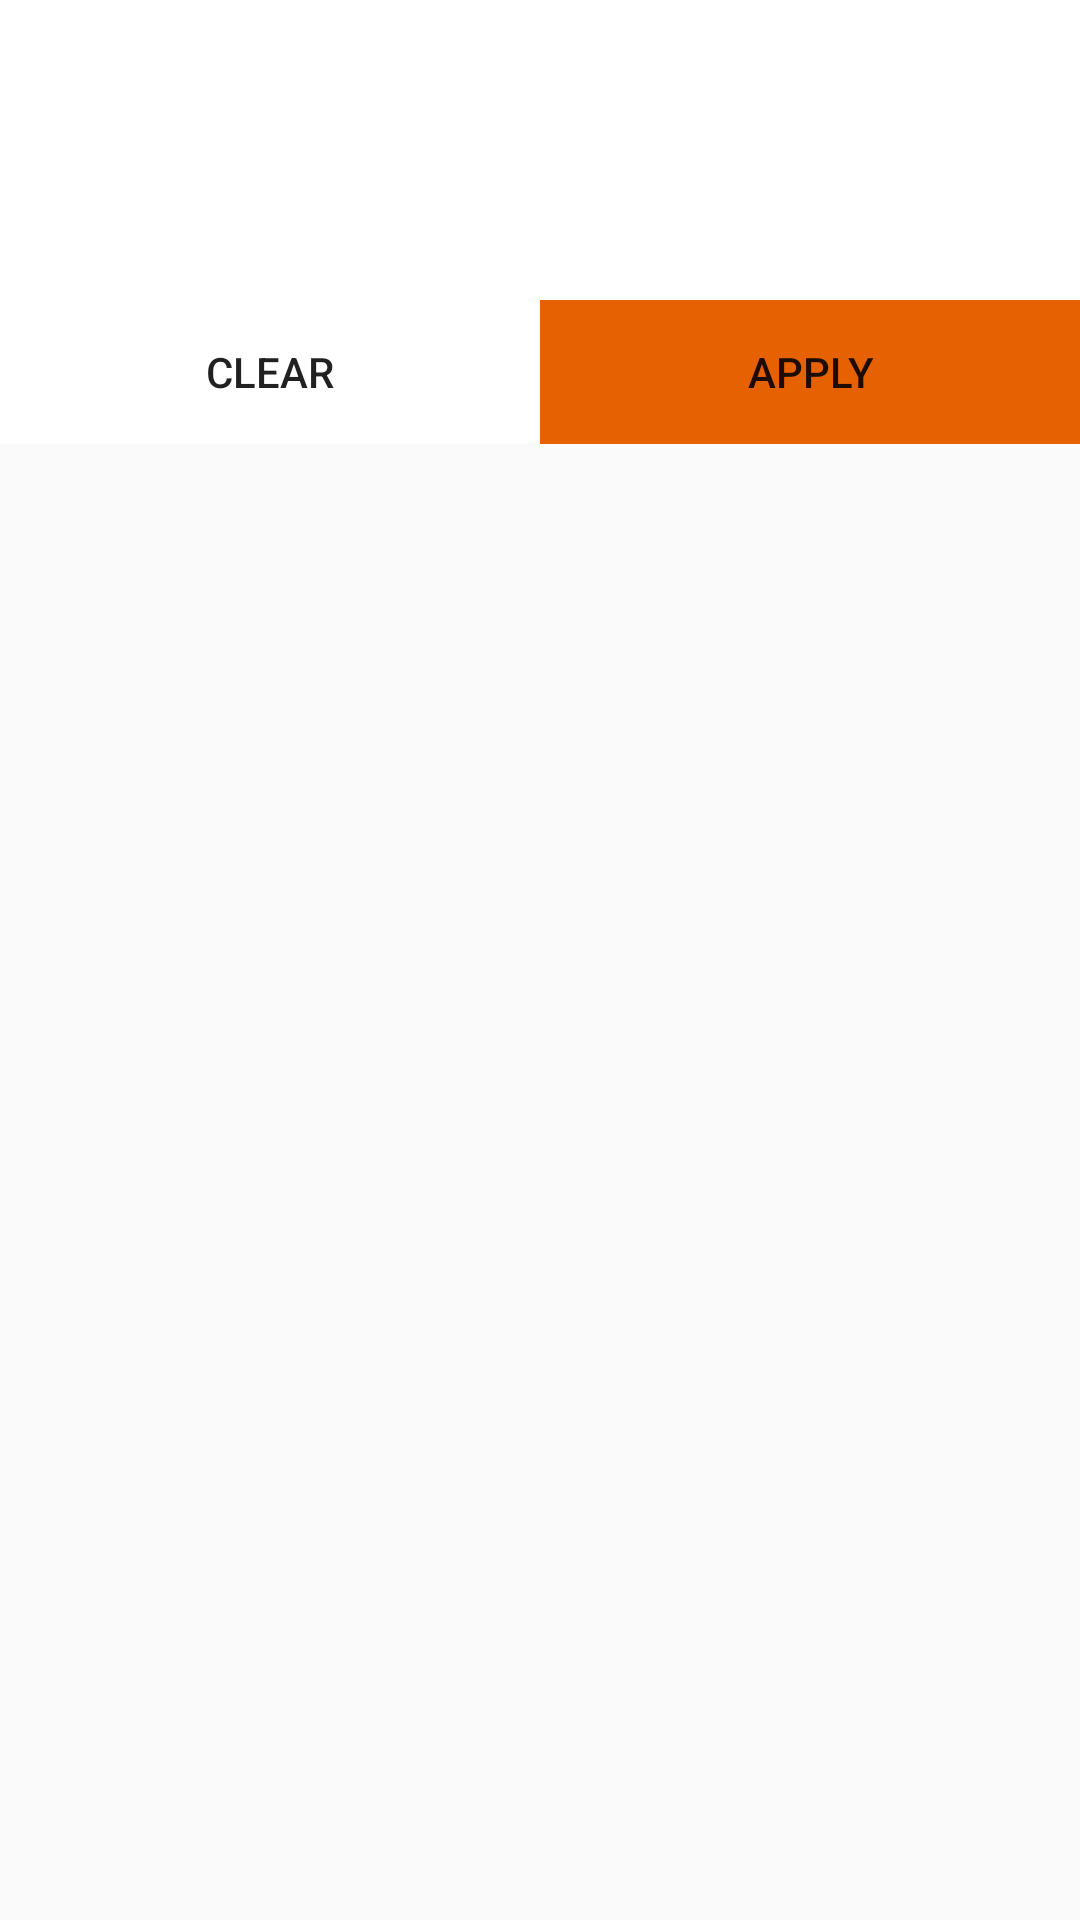

Reconstruct the res/layout file that produces this screen, plus the resources it refers to.
<!-- AndroidManifest.xml: application theme AppTheme -->
<!-- res/layout/layout_search_tab.xml -->
<?xml version="1.0" encoding="utf-8"?>
<RelativeLayout xmlns:android="http://schemas.android.com/apk/res/android"
    android:orientation="vertical" android:layout_width="match_parent"
    android:layout_height="match_parent">

    <android.support.v7.widget.RecyclerView
        android:id="@+id/recycler_facet"
        android:layout_width="match_parent"
        android:layout_height="100dp"
        android:layout_alignParentTop="true"
        android:background="@android:color/white" />

    <LinearLayout
        android:layout_width="match_parent"
        android:layout_height="wrap_content"
        android:layout_below="@+id/recycler_facet"
        android:orientation="horizontal">

        <Button
            android:id="@+id/btn_clear"
            android:layout_width="0dp"
            android:layout_height="wrap_content"
            android:layout_weight="1"
            android:background="@android:color/white"
            android:text="Clear" />

        <Button
            android:id="@+id/btn_apply"
            android:layout_width="0dp"
            android:layout_height="wrap_content"
            android:layout_weight="1"
            android:background="#E66102"
            android:text="Apply" />
    </LinearLayout>

</RelativeLayout>
<!-- resources referenced by this layout -->
<resources>
  <style name="AppTheme" parent="Base.MyTheme">
          <item name="windowNoTitle">true</item>
          <item name="windowActionBar">false</item>
      </style>
  <style name="Base.MyTheme" parent="Theme.AppCompat.Light.NoActionBar">
          <item name="colorPrimary">@color/colorPrimary</item>
          <item name="colorPrimaryDark">@color/colorPrimaryDark</item>
          <item name="colorAccent">@color/colorAccent</item>
          <item name="windowActionBar">false</item>
          <item name="windowActionBarOverlay">true</item>
          <item name="windowNoTitle">true</item>
          <item name="android:windowBackground">@color/background_material_light</item>
          <item name="android:editTextStyle">@style/EditTextStyle</item>
      </style>
  <color name="colorPrimary">#3F51B5</color>
  <color name="colorPrimaryDark">#303F9F</color>
  <color name="colorAccent">#FF4081</color>
  <style name="EditTextStyle" parent="Widget.AppCompat.EditText">
          <item name="colorAccent">@color/colorAccent</item>
          <item name="colorControlNormal">@color/colorPrimary</item>
          <item name="colorControlActivated">@color/colorPrimary</item>
          <item name="colorControlHighlight">@color/colorPrimary</item>/&gt;
      </style>
</resources>
